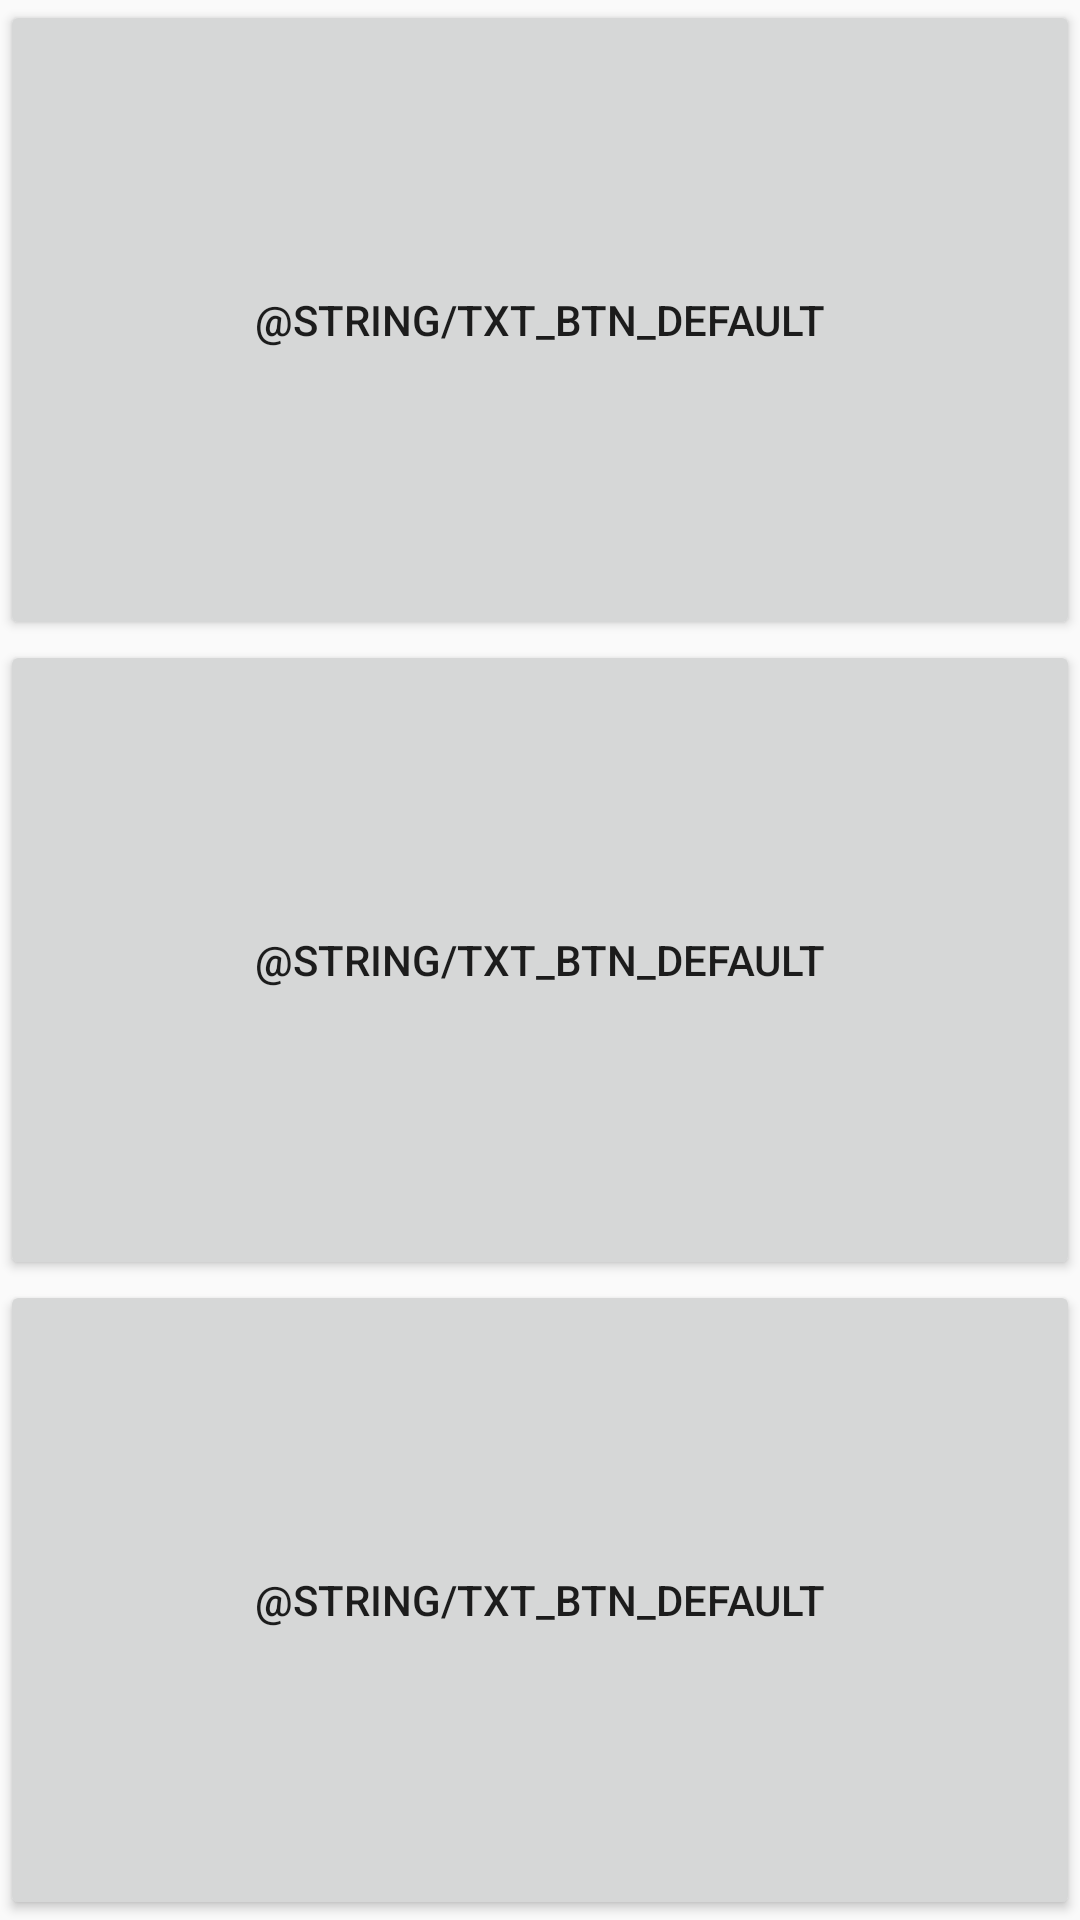

Here is an Android app screen rendered from its layout file. Give the layout XML and the strings, colors and styles it references.
<!-- AndroidManifest.xml: application theme Theme.App -->
<!-- res/layout/layout_btnv_des.xml -->
<?xml version="1.0" encoding="utf-8"?>
<LinearLayout xmlns:android="http://schemas.android.com/apk/res/android"
    android:id="@+id/layout_btnv"
    android:layout_width="match_parent"
    android:layout_height="wrap_content"
    android:orientation="vertical"
    android:layout_below="@+id/layout_btn">

    <Button
        android:layout_width="match_parent"
        android:layout_height="0dp"
        android:layout_weight="1"
        android:text="@string/txt_btn_default"/>
    <Button
        android:layout_width="match_parent"
        android:layout_height="0dp"
        android:layout_weight="1"
        android:text="@string/txt_btn_default"/>
    <Button
        android:layout_width="match_parent"
        android:layout_height="0dp"
        android:layout_weight="1"
        android:text="@string/txt_btn_default"/>
</LinearLayout>
<!-- resources referenced by this layout -->
<resources>
  <style name="Theme.App" parent="Base.Theme.App" />
  <style name="Base.Theme.App" parent="android:Theme.Material.Light.DarkActionBar">
          
          
      </style>
</resources>
